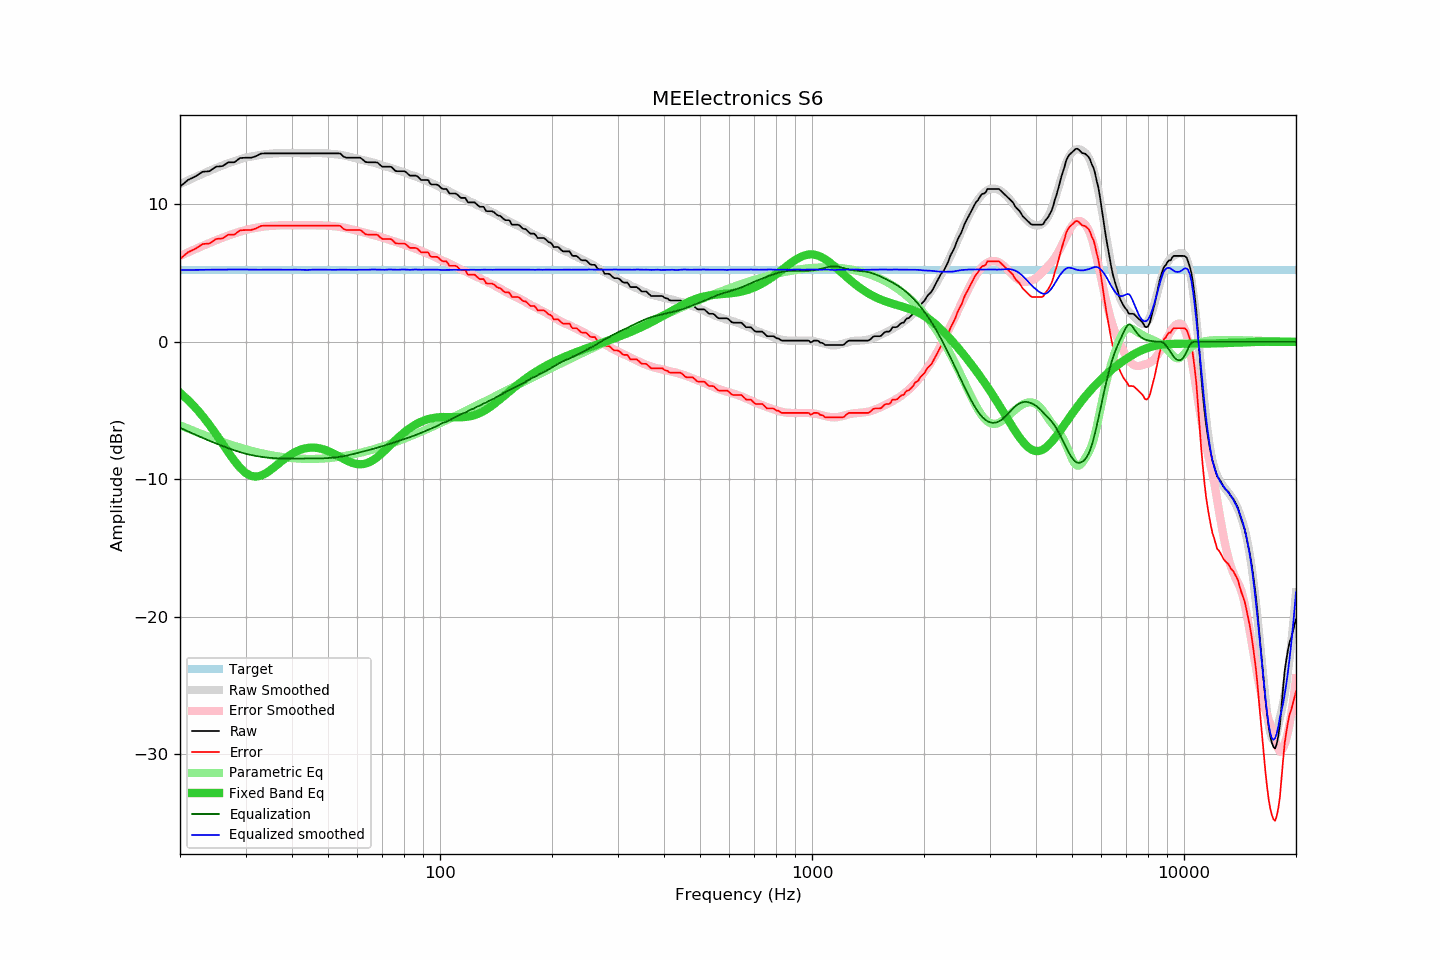

The file beside this chart, header and first rows:
frequency, raw, error, smoothed, error_smoothed, equalization, parametric_eq, equalized_raw, equalized_smoothed, target
20, 11.28, 6.03, 11.47, 6.25, -6.25, -3.70, 5.04, 5.22, 5.26
21, 11.77, 6.52, 11.74, 6.51, -6.51, -4.22, 5.27, 5.23, 5.26
22, 12.03, 6.78, 11.99, 6.75, -6.75, -4.78, 5.28, 5.24, 5.26
23, 12.37, 7.12, 12.22, 6.98, -6.98, -5.39, 5.39, 5.24, 5.26
24, 12.41, 7.16, 12.44, 7.19, -7.19, -6.04, 5.22, 5.25, 5.26
25, 12.74, 7.49, 12.64, 7.39, -7.39, -6.71, 5.35, 5.25, 5.26
26, 12.78, 7.53, 12.83, 7.57, -7.57, -7.39, 5.21, 5.26, 5.26
27, 13.06, 7.81, 13.00, 7.74, -7.74, -8.05, 5.33, 5.26, 5.26
28, 13.06, 7.81, 13.15, 7.89, -7.89, -8.65, 5.18, 5.26, 5.26
29, 13.37, 8.12, 13.28, 8.02, -8.02, -9.15, 5.36, 5.26, 5.26
30, 13.39, 8.14, 13.40, 8.13, -8.13, -9.53, 5.26, 5.26, 5.26
31, 13.39, 8.14, 13.48, 8.22, -8.22, -9.74, 5.17, 5.25, 5.26
32, 13.50, 8.25, 13.55, 8.30, -8.30, -9.80, 5.21, 5.25, 5.26
33, 13.69, 8.44, 13.60, 8.36, -8.36, -9.73, 5.34, 5.25, 5.26
34, 13.71, 8.46, 13.66, 8.40, -8.40, -9.56, 5.31, 5.25, 5.26
35, 13.71, 8.46, 13.69, 8.44, -8.44, -9.33, 5.28, 5.25, 5.26
36, 13.71, 8.46, 13.71, 8.46, -8.46, -9.07, 5.25, 5.25, 5.26
37, 13.71, 8.46, 13.73, 8.48, -8.48, -8.81, 5.24, 5.25, 5.26
38, 13.71, 8.46, 13.74, 8.49, -8.49, -8.56, 5.23, 5.25, 5.26
39, 13.71, 8.46, 13.73, 8.49, -8.49, -8.34, 5.22, 5.24, 5.26
40, 13.71, 8.46, 13.74, 8.49, -8.49, -8.14, 5.23, 5.25, 5.26
41, 13.71, 8.46, 13.74, 8.49, -8.49, -7.98, 5.23, 5.25, 5.26
42, 13.71, 8.46, 13.73, 8.48, -8.48, -7.86, 5.23, 5.24, 5.26
43, 13.71, 8.46, 13.72, 8.48, -8.48, -7.77, 5.23, 5.23, 5.26
44, 13.71, 8.46, 13.72, 8.48, -8.48, -7.72, 5.23, 5.23, 5.26
45, 13.71, 8.46, 13.73, 8.48, -8.48, -7.69, 5.23, 5.24, 5.26
46, 13.71, 8.46, 13.74, 8.48, -8.48, -7.69, 5.23, 5.26, 5.26
47, 13.71, 8.46, 13.74, 8.48, -8.48, -7.72, 5.23, 5.26, 5.26
48, 13.71, 8.46, 13.73, 8.48, -8.48, -7.78, 5.24, 5.26, 5.26
49, 13.71, 8.46, 13.72, 8.47, -8.47, -7.85, 5.25, 5.25, 5.26
50, 13.71, 8.46, 13.70, 8.45, -8.45, -7.94, 5.26, 5.25, 5.26
51, 13.71, 8.46, 13.67, 8.43, -8.43, -8.04, 5.28, 5.24, 5.26
52, 13.71, 8.46, 13.65, 8.41, -8.41, -8.16, 5.30, 5.24, 5.26
53, 13.71, 8.46, 13.63, 8.39, -8.39, -8.27, 5.33, 5.25, 5.26
54, 13.69, 8.44, 13.60, 8.35, -8.35, -8.39, 5.34, 5.25, 5.26
55, 13.48, 8.23, 13.57, 8.31, -8.31, -8.51, 5.17, 5.25, 5.26
56, 13.39, 8.14, 13.52, 8.27, -8.27, -8.62, 5.12, 5.25, 5.26
57, 13.39, 8.14, 13.47, 8.23, -8.23, -8.71, 5.17, 5.24, 5.26
58, 13.39, 8.14, 13.42, 8.18, -8.18, -8.79, 5.21, 5.24, 5.26
59, 13.39, 8.14, 13.37, 8.13, -8.13, -8.85, 5.26, 5.24, 5.26
60, 13.39, 8.14, 13.33, 8.08, -8.08, -8.89, 5.31, 5.25, 5.26
61, 13.39, 8.14, 13.28, 8.03, -8.03, -8.90, 5.36, 5.25, 5.26
62, 13.26, 8.01, 13.23, 7.98, -7.98, -8.89, 5.28, 5.25, 5.26
63, 13.08, 7.83, 13.18, 7.93, -7.93, -8.85, 5.15, 5.24, 5.26
64, 13.06, 7.81, 13.13, 7.89, -7.89, -8.79, 5.18, 5.25, 5.26
65, 13.06, 7.81, 13.10, 7.84, -7.84, -8.71, 5.23, 5.26, 5.26
66, 13.06, 7.81, 13.06, 7.79, -7.79, -8.61, 5.27, 5.27, 5.26
67, 13.06, 7.81, 13.00, 7.74, -7.74, -8.49, 5.32, 5.26, 5.26
68, 13.03, 7.78, 12.95, 7.69, -7.69, -8.36, 5.35, 5.26, 5.26
69, 12.86, 7.61, 12.88, 7.64, -7.64, -8.21, 5.23, 5.25, 5.26
70, 12.74, 7.49, 12.83, 7.58, -7.58, -8.06, 5.16, 5.24, 5.26
71, 12.74, 7.49, 12.77, 7.53, -7.53, -7.91, 5.21, 5.24, 5.26
72, 12.74, 7.49, 12.74, 7.48, -7.48, -7.75, 5.26, 5.25, 5.26
73, 12.74, 7.49, 12.70, 7.43, -7.43, -7.60, 5.31, 5.27, 5.26
74, 12.72, 7.47, 12.64, 7.38, -7.38, -7.44, 5.35, 5.26, 5.26
75, 12.57, 7.32, 12.58, 7.33, -7.33, -7.29, 5.25, 5.26, 5.26
76, 12.42, 7.17, 12.52, 7.28, -7.28, -7.14, 5.15, 5.25, 5.26
77, 12.41, 7.16, 12.47, 7.23, -7.23, -6.99, 5.19, 5.24, 5.26
78, 12.41, 7.16, 12.43, 7.18, -7.18, -6.86, 5.24, 5.25, 5.26
79, 12.41, 7.16, 12.39, 7.13, -7.13, -6.73, 5.29, 5.26, 5.26
... 553 more rows
